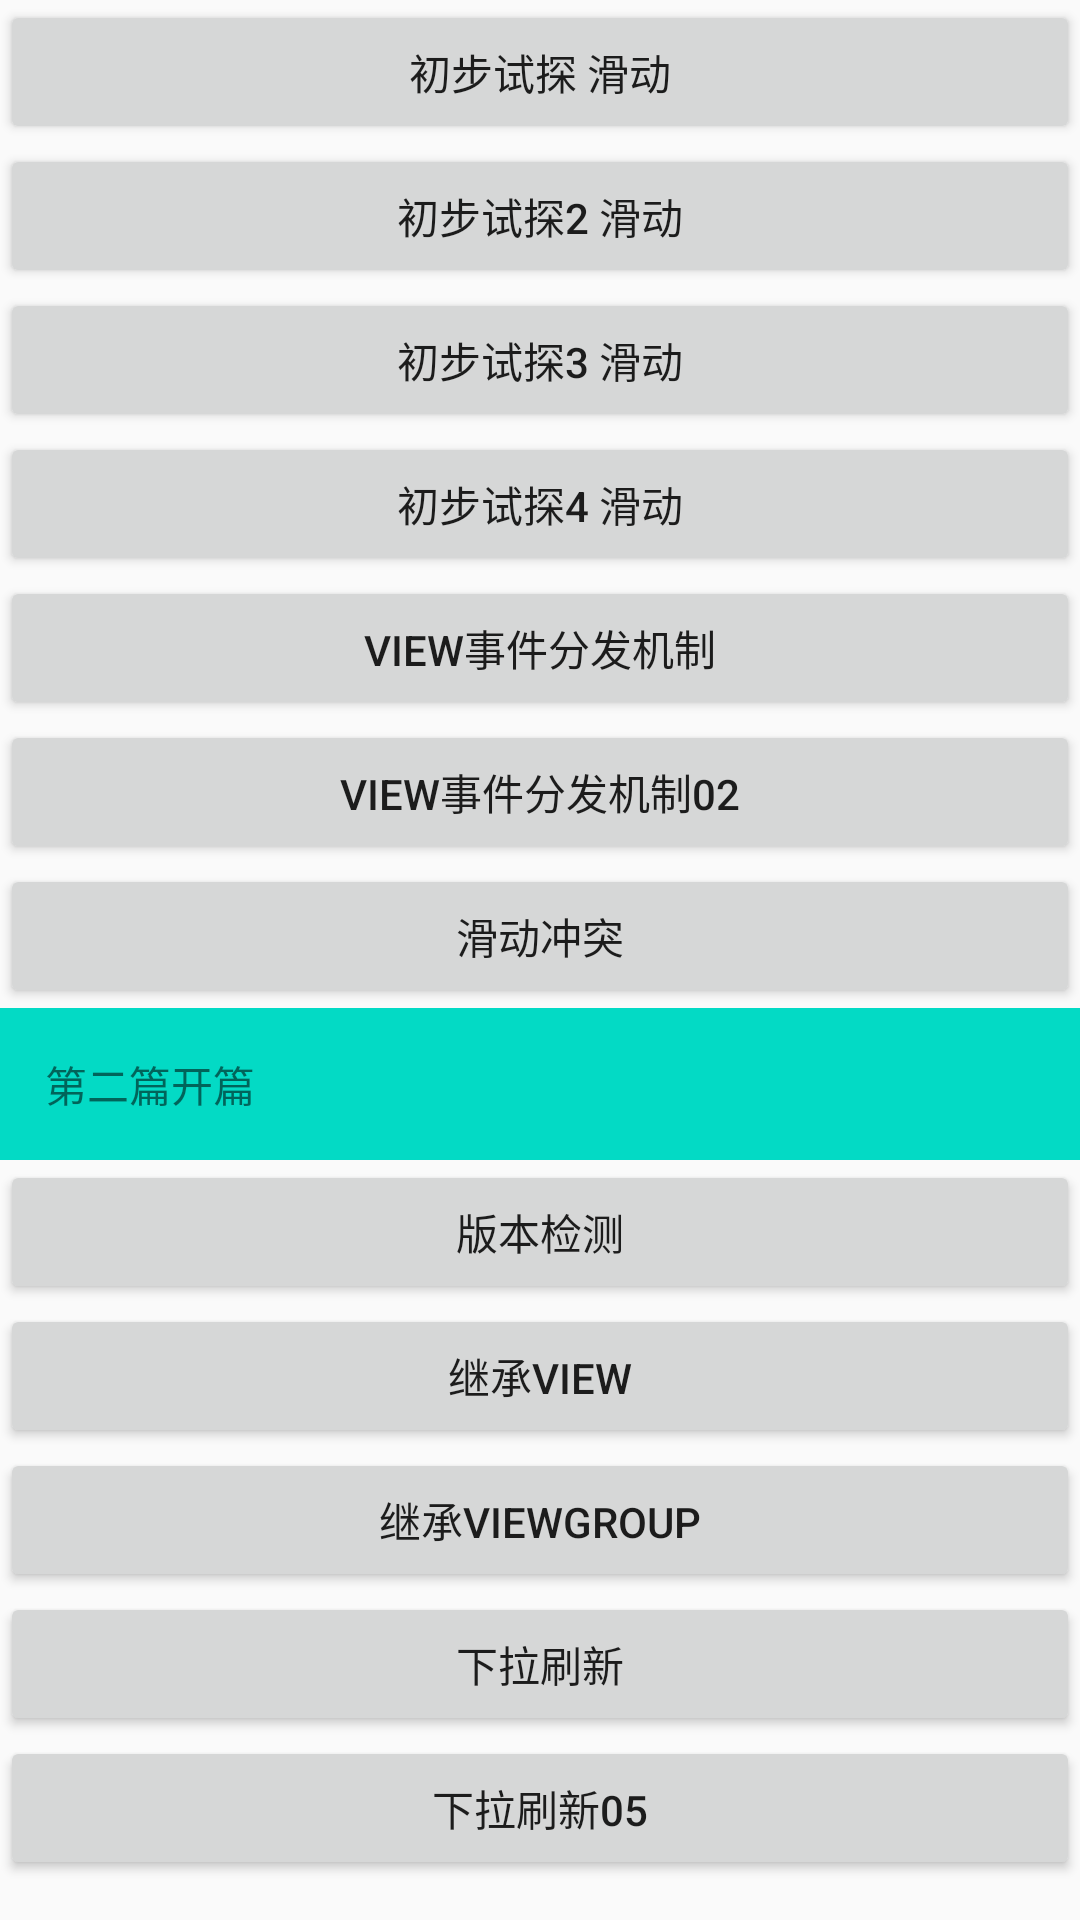

The Android layout XML behind this screen, and the referenced resources:
<!-- AndroidManifest.xml: application theme AppTheme -->
<!-- res/layout/activity_main.xml -->
<?xml version="1.0" encoding="utf-8"?>
<ScrollView xmlns:android="http://schemas.android.com/apk/res/android"
    xmlns:app="http://schemas.android.com/apk/res-auto"
    xmlns:tools="http://schemas.android.com/tools"
    android:layout_width="match_parent"
    android:layout_height="match_parent">

    <LinearLayout
        android:layout_width="match_parent"
        android:layout_height="match_parent"
        android:orientation="vertical">

        <Button
            android:id="@+id/btn_main_simple"
            android:layout_width="match_parent"
            android:layout_height="wrap_content"
            android:text="初步试探 滑动" />

        <Button
            android:id="@+id/btn_main_simple02"
            android:layout_width="match_parent"
            android:layout_height="wrap_content"
            android:text="初步试探2 滑动" />

        <Button
            android:id="@+id/btn_main_simple03"
            android:layout_width="match_parent"
            android:layout_height="wrap_content"
            android:text="初步试探3 滑动" />

        <Button
            android:id="@+id/btn_main_simple04"
            android:layout_width="match_parent"
            android:layout_height="wrap_content"
            android:text="初步试探4 滑动" />

        <Button
            android:id="@+id/btn_main_simple05"
            android:layout_width="match_parent"
            android:layout_height="wrap_content"
            android:text="view事件分发机制" />

        <Button
            android:id="@+id/btn_main_simple06"
            android:layout_width="match_parent"
            android:layout_height="wrap_content"
            android:text="view事件分发机制02" />

        <Button
            android:id="@+id/btn_main_simple07"
            android:layout_width="match_parent"
            android:layout_height="wrap_content"
            android:text="滑动冲突" />

        <TextView
            android:layout_width="match_parent"
            android:layout_height="wrap_content"
            android:background="@color/colorAccent"
            android:padding="15dp"
            android:text="第二篇开篇"/>
        <Button
            android:id="@+id/btn_main_layout01"
            android:layout_width="match_parent"
            android:layout_height="wrap_content"
            android:text="版本检测" />

        <Button
            android:id="@+id/btnmain_layout02"
            android:layout_width="match_parent"
            android:layout_height="wrap_content"
            android:text="继承view"/>
        <Button
            android:id="@+id/btnmain_layout03"
            android:layout_width="match_parent"
            android:layout_height="wrap_content"
            android:text="继承ViewGroup"/>
        <Button
            android:id="@+id/btnmain_layout04"
            android:layout_width="match_parent"
            android:layout_height="wrap_content"
            android:text="下拉刷新"/>
        <Button
            android:id="@+id/btnmain_layout05"
            android:layout_width="match_parent"
            android:layout_height="wrap_content"
            android:text="下拉刷新05"/>
    </LinearLayout>
</ScrollView>
<!-- resources referenced by this layout -->
<resources>
  <style name="AppTheme" parent="Theme.AppCompat.Light.DarkActionBar">
          
          <item name="colorPrimary">@color/colorPrimary</item>
          <item name="colorPrimaryDark">@color/colorPrimaryDark</item>
          <item name="colorAccent">@color/colorAccent</item>
      </style>
  <!-- not gathered from this repository: default colours our renderer supplied (Android Studio template values) -->
  <color name="colorPrimary">#FF6200EE</color>
  <color name="colorPrimaryDark">#FF3700B3</color>
  <color name="colorAccent">#FF03DAC5</color>
</resources>
